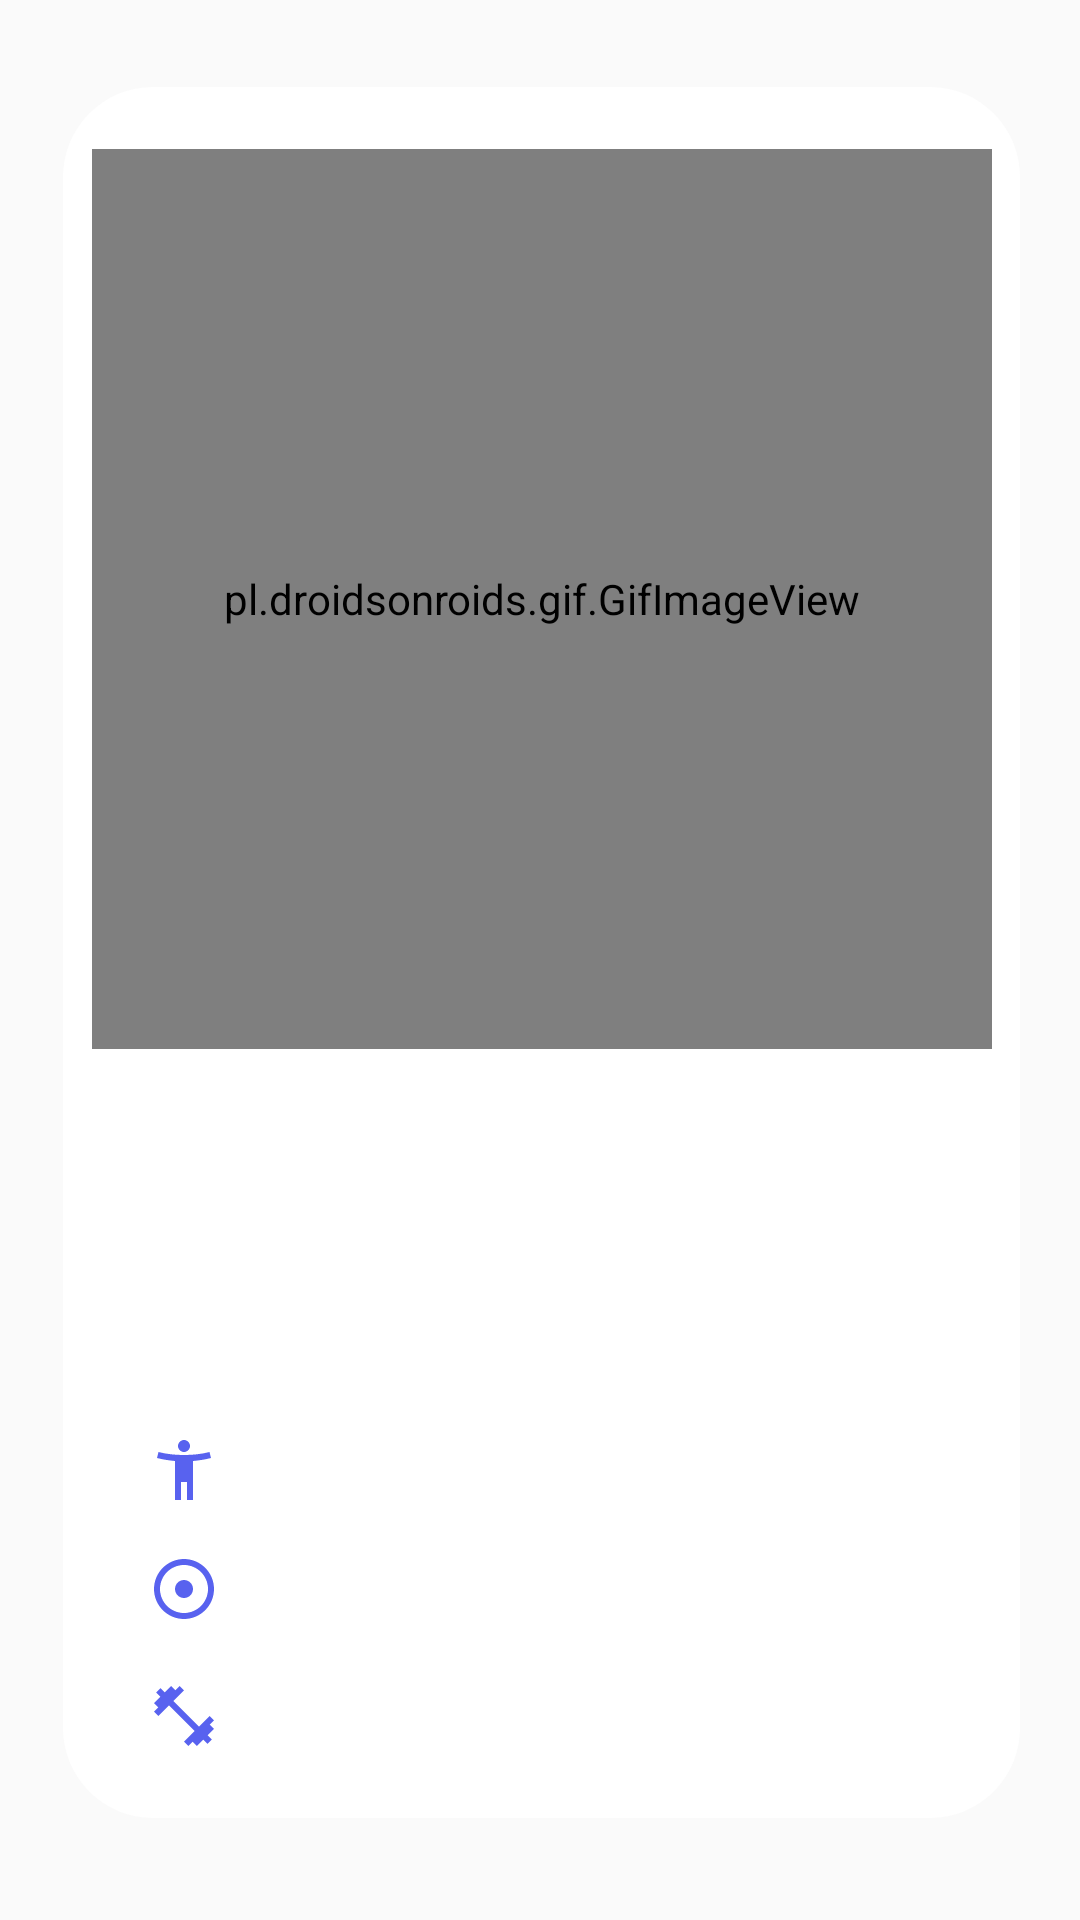

Here is an Android app screen rendered from its layout file. Give the layout XML and the strings, colors and styles it references.
<!-- AndroidManifest.xml: application theme Theme.MADCW -->
<!-- res/layout/display_exercises.xml -->
<?xml version="1.0" encoding="utf-8"?>
<RelativeLayout xmlns:android="http://schemas.android.com/apk/res/android"
    xmlns:app="http://schemas.android.com/apk/res-auto"
    xmlns:tools="http://schemas.android.com/tools"
    android:layout_width="match_parent"
    android:layout_height="match_parent">

    <androidx.constraintlayout.widget.ConstraintLayout
        android:id="@+id/bac_add"
        android:layout_width="wrap_content"
        android:layout_height="668dp"
        android:layout_alignParentStart="true"
        android:layout_alignParentTop="true"
        android:layout_alignParentEnd="true"
        android:layout_alignParentBottom="true"
        android:layout_marginStart="21dp"
        android:layout_marginLeft="20dp"
        android:layout_marginTop="29dp"
        android:layout_marginEnd="20dp"
        android:layout_marginBottom="34dp"
        android:background="@drawable/card_back"
        app:layout_constraintBottom_toBottomOf="parent"
        app:layout_constraintEnd_toEndOf="parent"
        app:layout_constraintHorizontal_bias="0.5"
        app:layout_constraintStart_toStartOf="parent"
        app:layout_constraintTop_toTopOf="parent"
        app:layout_constraintVertical_bias="0.5">


        <pl.droidsonroids.gif.GifImageView
            android:id="@+id/gif_lol"
            android:layout_width="300dp"
            android:layout_height="300dp"
            app:layout_constraintBottom_toBottomOf="parent"
            app:layout_constraintEnd_toEndOf="parent"
            app:layout_constraintStart_toStartOf="parent"
            app:layout_constraintTop_toTopOf="parent"
            app:layout_constraintVertical_bias="0.075" />

        <TextView
            android:id="@+id/exercise_name"
            android:layout_width="300dp"
            android:layout_height="50dp"
            android:layout_alignParentStart="true"
            android:layout_alignParentEnd="true"
            android:fontFamily="@font/samsungsans_medium"
            android:paddingLeft="20dp"
            android:textAlignment="center"
            android:textColor="@color/gray"
            android:textSize="20dp"
            app:layout_constraintBottom_toBottomOf="parent"
            app:layout_constraintEnd_toEndOf="parent"
            app:layout_constraintHorizontal_bias="0.442"
            app:layout_constraintStart_toStartOf="parent"
            app:layout_constraintTop_toTopOf="parent"
            app:layout_constraintVertical_bias="0.72" />

        <TextView
            android:id="@+id/exercise_bodypart"
            android:layout_width="300dp"
            android:layout_height="40dp"
            android:layout_alignParentStart="true"
            android:layout_alignParentEnd="true"
            android:drawableStart="@drawable/ibody_icon"
            android:fontFamily="@font/samsungsans_regular"
            android:gravity="center|center_vertical"
            android:paddingLeft="20dp"
            android:textColor="@color/lightgray"
            android:textSize="17dp"
            app:layout_constraintBottom_toBottomOf="parent"
            app:layout_constraintStart_toStartOf="@+id/exercise_target"
            app:layout_constraintTop_toTopOf="parent"
            app:layout_constraintVertical_bias="0.821" />

        <TextView
            android:id="@+id/exercise_target"
            android:layout_width="300dp"
            android:layout_height="40dp"
            android:layout_alignParentStart="true"
            android:layout_alignParentEnd="true"
            android:drawableStart="@drawable/target_icon"
            android:fontFamily="@font/samsungsans_regular"
            android:paddingLeft="20dp"
            android:textColor="@color/lightgray"
            android:gravity="center|center_vertical"
            android:textSize="17dp"
            app:layout_constraintBottom_toBottomOf="parent"
            app:layout_constraintStart_toStartOf="@+id/exercise_equipment"
            app:layout_constraintTop_toTopOf="parent"
            app:layout_constraintVertical_bias="0.895" />

        <TextView
            android:id="@+id/exercise_equipment"
            android:layout_width="300dp"
            android:layout_height="40dp"
            android:layout_alignParentStart="true"
            android:layout_alignParentEnd="true"
            android:drawableStart="@drawable/track_icon"
            android:fontFamily="@font/samsungsans_regular"
            android:paddingLeft="20dp"
            android:gravity="center|center_vertical"
            android:textColor="@color/lightgray"
            android:textSize="17dp"
            app:layout_constraintBottom_toBottomOf="parent"
            app:layout_constraintEnd_toEndOf="parent"
            app:layout_constraintHorizontal_bias="0.442"
            app:layout_constraintStart_toStartOf="parent"
            app:layout_constraintTop_toTopOf="parent"
            app:layout_constraintVertical_bias="0.974" />
    </androidx.constraintlayout.widget.ConstraintLayout>



</RelativeLayout>
<!-- resources referenced by this layout -->
<resources>
  <color name="gray">#555555</color>
  <color name="lightgray">#BEBEBE</color>
  <!-- drawable card_back (drawable) -->
  <?xml version="1.0" encoding="utf-8"?>
  <shape xmlns:android="http://schemas.android.com/apk/res/android">
      <solid android:color="@color/white"/>
      <corners android:topLeftRadius = "30dp"
          android:topRightRadius = "30dp"
          android:bottomRightRadius="30dp"
          android:bottomLeftRadius="30dp"/>
      <stroke
          android:width="0dip"
          android:color="#000000" >
      </stroke>
  </shape>
  <!-- drawable ibody_icon (drawable) -->
  <vector android:autoMirrored="true" android:height="24dp"
      android:tint="#5862EF" android:viewportHeight="24"
      android:viewportWidth="24" android:width="24dp" xmlns:android="http://schemas.android.com/apk/res/android">
      <path android:fillColor="@android:color/white" android:pathData="M20.5,6c-2.61,0.7 -5.67,1 -8.5,1s-5.89,-0.3 -8.5,-1L3,8c1.86,0.5 4,0.83 6,1v13h2v-6h2v6h2V9c2,-0.17 4.14,-0.5 6,-1l-0.5,-2zM12,6c1.1,0 2,-0.9 2,-2s-0.9,-2 -2,-2 -2,0.9 -2,2 0.9,2 2,2z"/>
  </vector>
  <!-- drawable target_icon (drawable) -->
  <vector android:autoMirrored="true" android:height="24dp"
      android:tint="#5862EF" android:viewportHeight="24"
      android:viewportWidth="24" android:width="24dp" xmlns:android="http://schemas.android.com/apk/res/android">
      <path android:fillColor="@android:color/white" android:pathData="M12,2C6.49,2 2,6.49 2,12s4.49,10 10,10 10,-4.49 10,-10S17.51,2 12,2zM12,20c-4.41,0 -8,-3.59 -8,-8s3.59,-8 8,-8 8,3.59 8,8 -3.59,8 -8,8zM15,12c0,1.66 -1.34,3 -3,3s-3,-1.34 -3,-3 1.34,-3 3,-3 3,1.34 3,3z"/>
  </vector>
  <!-- drawable track_icon (drawable) -->
  <vector android:height="24dp" android:tint="#5862EF"
      android:viewportHeight="24" android:viewportWidth="24"
      android:width="24dp" xmlns:android="http://schemas.android.com/apk/res/android">
      <path android:fillColor="@android:color/white" android:pathData="M20.57,14.86L22,13.43 20.57,12 17,15.57 8.43,7 12,3.43 10.57,2 9.14,3.43 7.71,2 5.57,4.14 4.14,2.71 2.71,4.14l1.43,1.43L2,7.71l1.43,1.43L2,10.57 3.43,12 7,8.43 15.57,17 12,20.57 13.43,22l1.43,-1.43L16.29,22l2.14,-2.14 1.43,1.43 1.43,-1.43 -1.43,-1.43L22,16.29z"/>
  </vector>
  <style name="Theme.MADCW" parent="Theme.AppCompat.Light.NoActionBar">
          
          <item name="colorPrimary">@color/purple_500</item>
          <item name="colorPrimaryDark">@color/purple_700</item>
          <item name="colorAccent">@color/teal_200</item>
          
      </style>
  <color name="white">#FFFFFFFF</color>
  <color name="purple_500">#FF6200EE</color>
  <color name="purple_700">#FF3700B3</color>
  <color name="teal_200">#FF03DAC5</color>
</resources>
